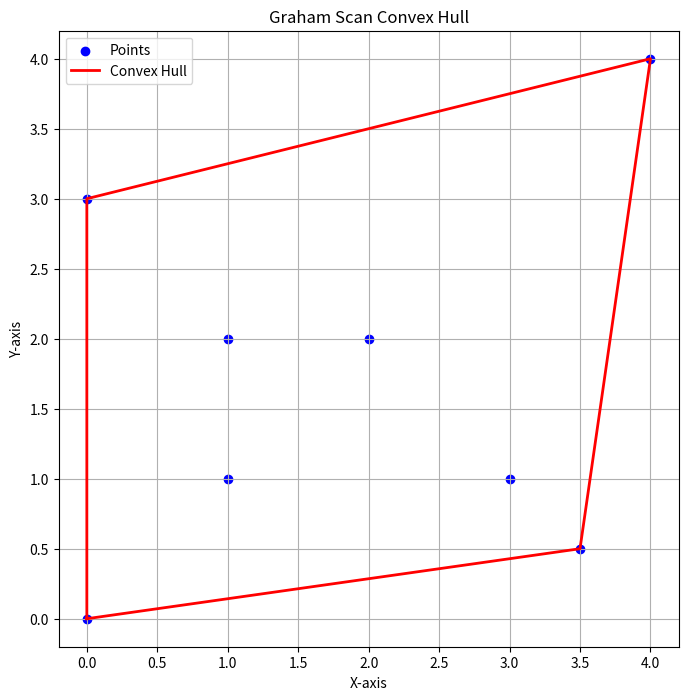

The matplotlib source for this figure:
import matplotlib.pyplot as plt
from math import atan2

def graham_scan(points):
    def orientation(p, q, r):
        val = (q[1] - p[1]) * (r[0] - q[0]) - (q[0] - p[0]) * (r[1] - q[1])
        if val == 0:
            return 0
        return 1 if val > 0 else 2

    def compare(p1, p2):
        o = orientation(anchor, p1, p2)
        if o == 0:
            return -1 if distance(anchor, p1) < distance(anchor, p2) else 1
        return 1 if o == 2 else -1

    def distance(p1, p2):
        return (p1[0] - p2[0]) ** 2 + (p1[1] - p2[1]) ** 2

    if len(points) < 3:
        print("Graham Scan requires at least three points.")
        return

    anchor = min(points, key=lambda p: (p[1], p[0]))

    sorted_points = sorted(points, key=lambda p: (atan2(p[1] - anchor[1], p[0] - anchor[0]), p))

    hull = [anchor, sorted_points[0], sorted_points[1]]

    for i in range(2, len(sorted_points)):
        while len(hull) > 1 and orientation(hull[-2], hull[-1], sorted_points[i]) != 2:
            hull.pop()
        hull.append(sorted_points[i])

    return hull

def plot_convex_hull(points, convex_hull):
    x_points, y_points = zip(*points)
    x_hull, y_hull = zip(*convex_hull)

    plt.figure(figsize=(8, 8))
    plt.scatter(x_points, y_points, color='blue', label='Points')
    plt.plot(x_hull + (x_hull[0],), y_hull + (y_hull[0],), color='red', linestyle='-', linewidth=2, label='Convex Hull')
    plt.title('Graham Scan Convex Hull')
    plt.xlabel('X-axis')
    plt.ylabel('Y-axis')
    plt.legend()
    plt.grid(True)
    plt.show()

# Example usage:
points = [(0, 3), (1, 1), (2, 2), (4, 4), (0, 0), (1, 2), (3, 1), (3.5, 0.5)]
convex_hull = graham_scan(points)

print("Convex Hull:", convex_hull)

plot_convex_hull(points, convex_hull)